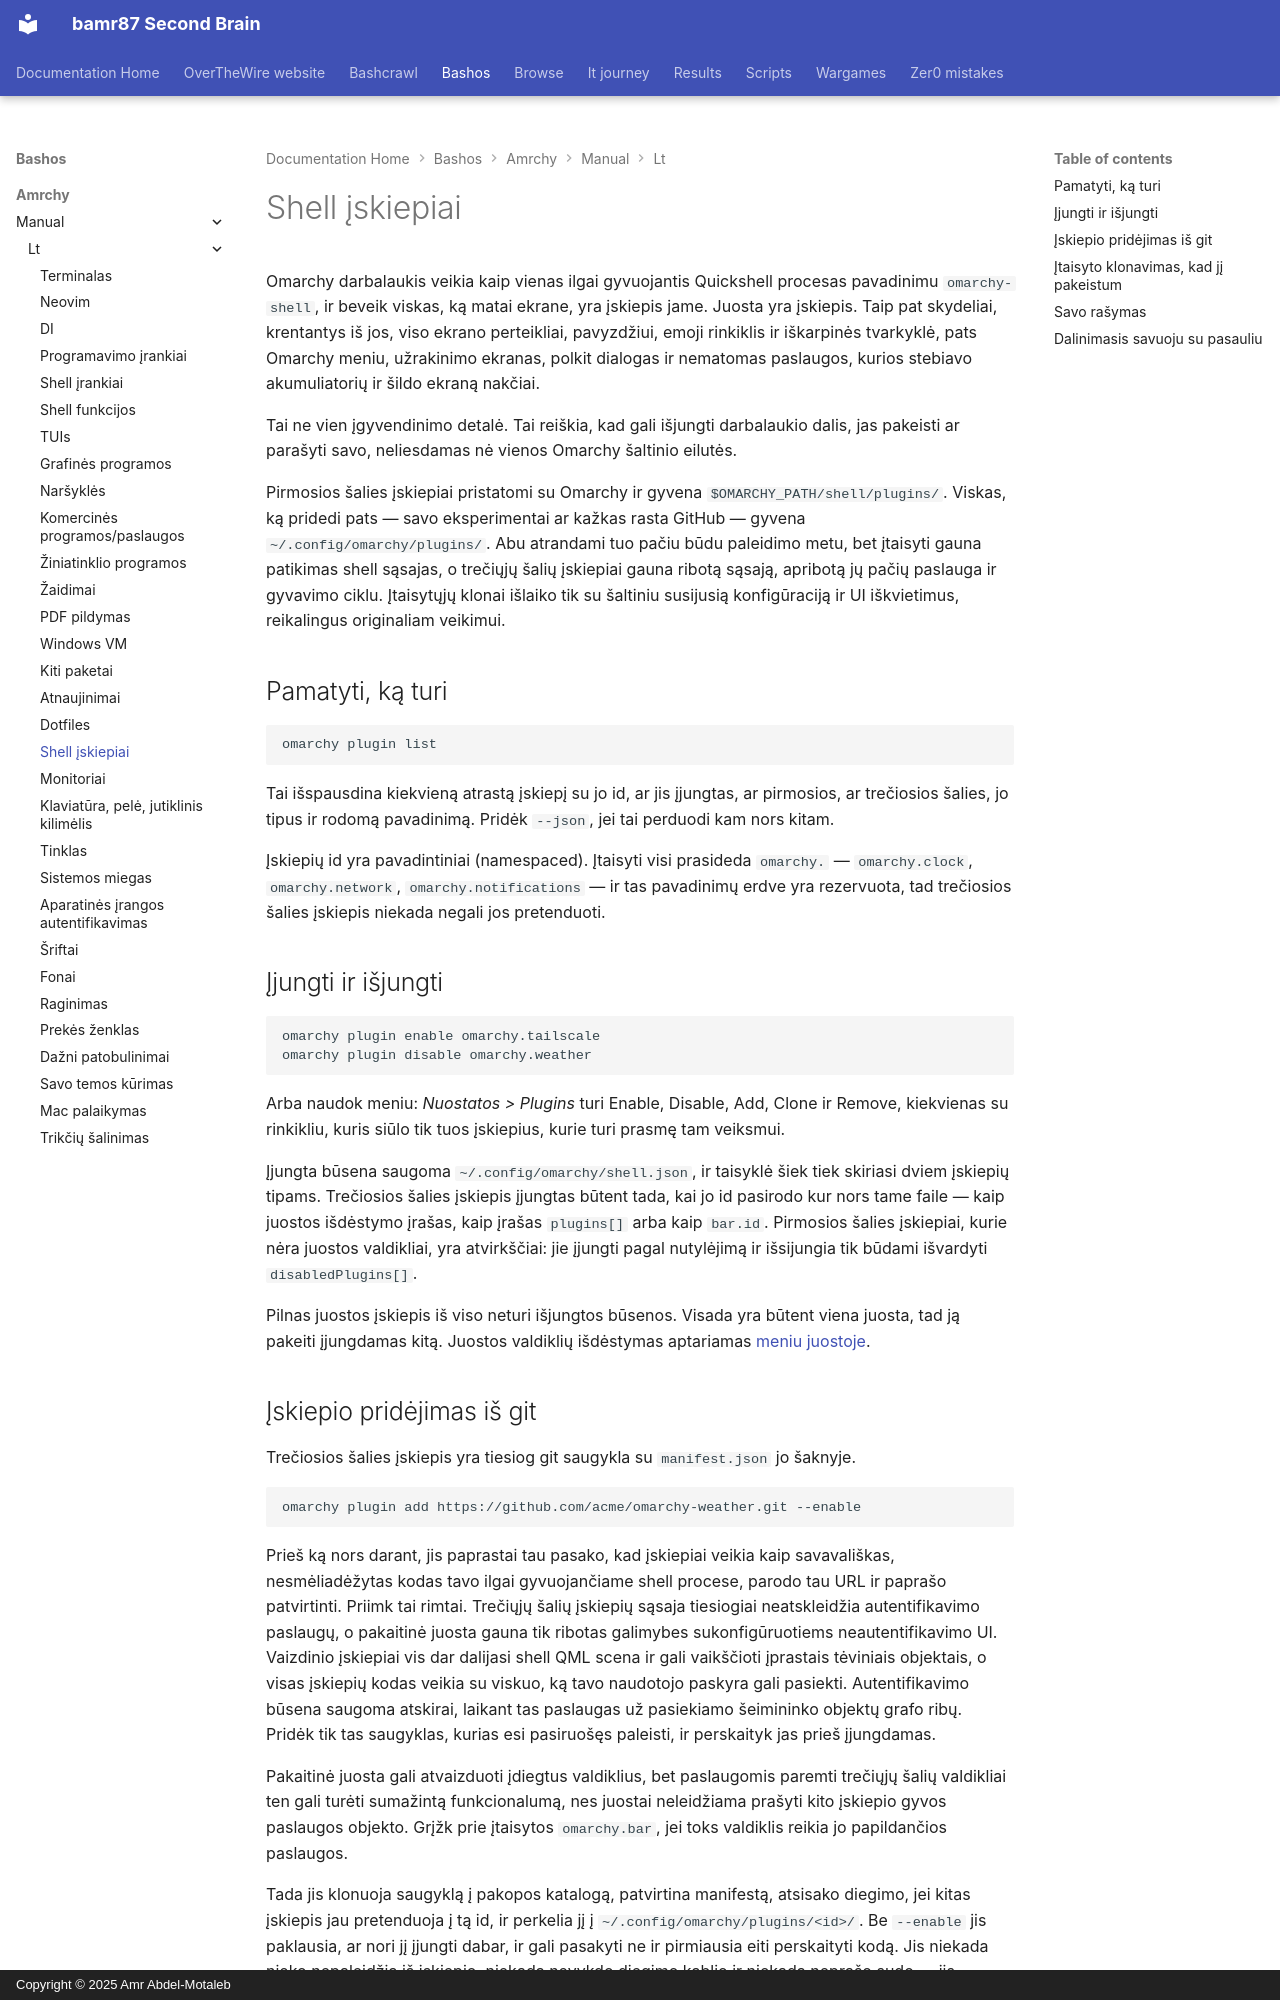

repository: bamr87/README · page: bashos/amrchy/manual/lt/32-shell-plugins/index.html · generator: mkdocs · copyright: Copyright © 2025 Amr Abdel-Motaleb

---
source_file: amrchy/manual/lt/32-shell-plugins.md
source_repo: bamr87/bashos
source_url: https://github.com/bamr87/bashos/blob/main/amrchy/manual/lt/32-shell-plugins.md
title: Shell įskiepiai
---
# Shell įskiepiai

Omarchy darbalaukis veikia kaip vienas ilgai gyvuojantis Quickshell procesas pavadinimu `omarchy-shell`, ir beveik viskas, ką matai ekrane, yra įskiepis jame. Juosta yra įskiepis. Taip pat skydeliai, krentantys iš jos, viso ekrano perteikliai, pavyzdžiui, emoji rinkiklis ir iškarpinės tvarkyklė, pats Omarchy meniu, užrakinimo ekranas, polkit dialogas ir nematomas paslaugos, kurios stebiavo akumuliatorių ir šildo ekraną nakčiai.

Tai ne vien įgyvendinimo detalė. Tai reiškia, kad gali išjungti darbalaukio dalis, jas pakeisti ar parašyti savo, neliesdamas nė vienos Omarchy šaltinio eilutės.

Pirmosios šalies įskiepiai pristatomi su Omarchy ir gyvena `$OMARCHY_PATH/shell/plugins/`. Viskas, ką pridedi pats — savo eksperimentai ar kažkas rasta GitHub — gyvena `~/.config/omarchy/plugins/`. Abu atrandami tuo pačiu būdu paleidimo metu, bet įtaisyti gauna patikimas shell sąsajas, o trečiųjų šalių įskiepiai gauna ribotą sąsają, apribotą jų pačių paslauga ir gyvavimo ciklu. Įtaisytųjų klonai išlaiko tik su šaltiniu susijusią konfigūraciją ir UI iškvietimus, reikalingus originaliam veikimui.

## Pamatyti, ką turi

```
omarchy plugin list
```

Tai išspausdina kiekvieną atrastą įskiepį su jo id, ar jis įjungtas, ar pirmosios, ar trečiosios šalies, jo tipus ir rodomą pavadinimą. Pridėk `--json`, jei tai perduodi kam nors kitam.

Įskiepių id yra pavadintiniai (namespaced). Įtaisyti visi prasideda `omarchy.` — `omarchy.clock`, `omarchy.network`, `omarchy.notifications` — ir tas pavadinimų erdve yra rezervuota, tad trečiosios šalies įskiepis niekada negali jos pretenduoti.

## Įjungti ir išjungti

```
omarchy plugin enable omarchy.tailscale
omarchy plugin disable omarchy.weather
```

Arba naudok meniu: _Nuostatos > Plugins_ turi Enable, Disable, Add, Clone ir Remove, kiekvienas su rinkikliu, kuris siūlo tik tuos įskiepius, kurie turi prasmę tam veiksmui.

Įjungta būsena saugoma `~/.config/omarchy/shell.json`, ir taisyklė šiek tiek skiriasi dviem įskiepių tipams. Trečiosios šalies įskiepis įjungtas būtent tada, kai jo id pasirodo kur nors tame faile — kaip juostos išdėstymo įrašas, kaip įrašas `plugins[]` arba kaip `bar.id`. Pirmosios šalies įskiepiai, kurie nėra juostos valdikliai, yra atvirkščiai: jie įjungti pagal nutylėjimą ir išsijungia tik būdami išvardyti `disabledPlugins[]`.

Pilnas juostos įskiepis iš viso neturi išjungtos būsenos. Visada yra būtent viena juosta, tad ją pakeiti įjungdamas kitą. Juostos valdiklių išdėstymas aptariamas [meniu juostoje](05-the-top-bar.md).
